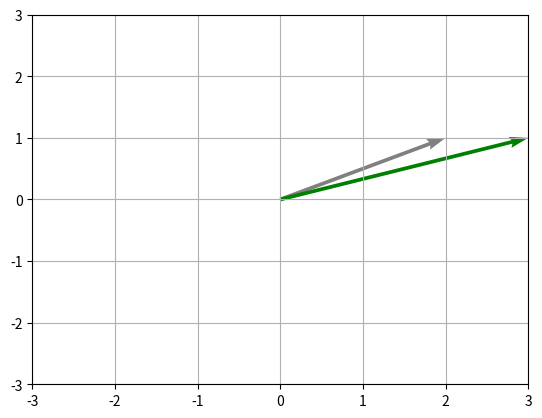
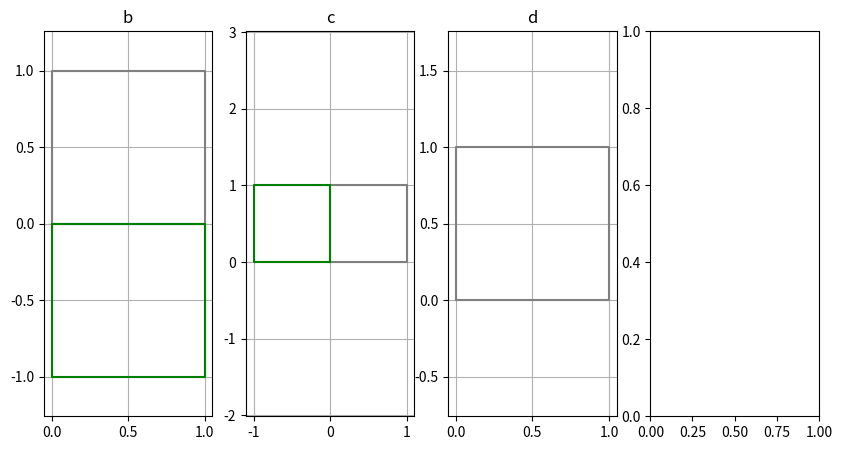
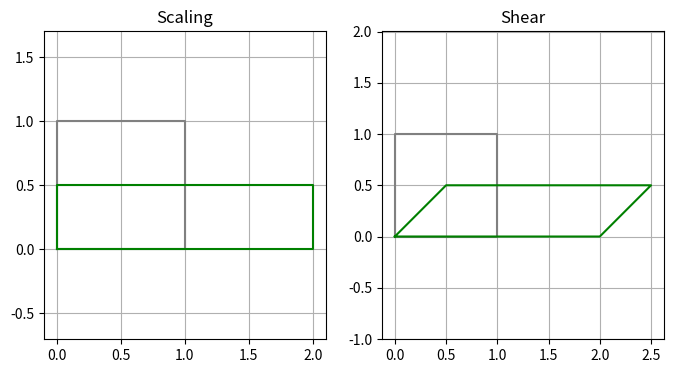
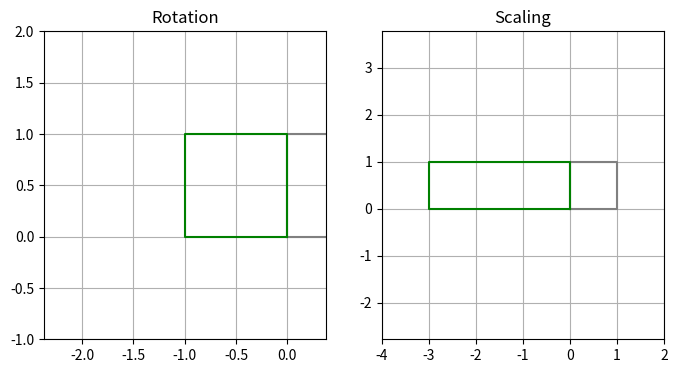
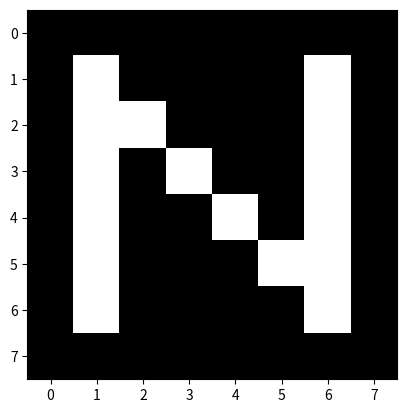
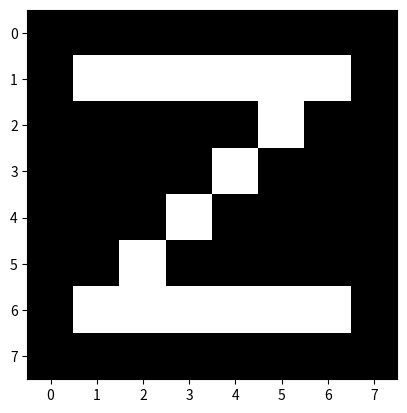

The script that saved these images, in order:
import numpy as np
import matplotlib.pyplot as plt

# task 1
A = np.array([[1, 1],
              [0, 1]])

v = np.array([2, 1])

w = A @ v

plt.quiver(0, 0, v[0], v[1], angles='xy', scale_units='xy', scale=1, color='gray')

plt.quiver(0, 0, w[0], w[1], angles='xy', scale_units='xy', scale=1, color='green')

plt.xlim(-3, 3)
plt.ylim(-3, 3)
plt.grid(True)
plt.show()

# task 2

theta = np.radians(45)

R = np.array([[np.cos(theta), -np.sin(theta)],
              [np.sin(theta), np.cos(theta)]])

print(R @ [1, 0])  # [0.70710678 0.70710678]

# task 3

kv = np.array([[0, 1, 1, 0, 0],
               [0, 0, 1, 1, 0]])

tlar = {
    # 'Scaling': [[2, 0], [0, 0.5]],
    # 'Rotation': [[0, -1], [1, 0]],
    # 'Reflection': [[1, 0], [0, -1]],
    # 'Shear': [[1, 1], [0, 1]],
    'b': [[0, 1], [-1, 0]],
    'c': [[-1, 0], [0, 1]],
    'd': [[0, 0], [0, 0]]
}

fig, axes = plt.subplots(nrows=1, ncols=4, figsize=(10, 5))
for ax, (nom, T) in zip(axes, tlar.items()):
    yangi = np.array(T) @ kv
    ax.plot(kv[0], kv[1], 'gray')
    ax.plot(yangi[0], yangi[1], 'green')
    ax.set_title(nom)
    ax.grid(True)
    ax.axis('equal')

plt.show()

tlar2 = {
    'Scaling': [[2, 0], [0, 0.5]],
    'Shear': [[1, 1], [0, 1]],
}

fig, axes = plt.subplots(1, 2, figsize=(8, 4))

yangi = kv

for ax, (nom, T) in zip(axes, tlar2.items()):
    yangi = np.array(T) @ yangi

    ax.plot(kv[0], kv[1], 'gray')
    ax.plot(yangi[0], yangi[1], 'green')
    ax.set_title(nom)
    ax.grid(True)
    ax.axis('equal')

plt.show()

# task 4

# a . avval 90 gradusga burib 3X chozish, find matrix and [1, 0]
tlar3 = {
    'Rotation': [[0, -1], [1, 0]],
    'Scaling': [[3, 0], [0, 1]],
}

fig, axes = plt.subplots(1, 2, figsize=(8, 4))

yangi = kv

for ax, (nom, T) in zip(axes, tlar3.items()):
    yangi = np.array(T) @ yangi

    ax.plot(kv[0], kv[1], 'gray')
    ax.plot(yangi[0], yangi[1], 'green')
    ax.set_title(nom)
    ax.grid(True)
    ax.axis('equal')
    ax.set_xlim(-4, 2)
    ax.set_ylim(-1, 2)

plt.show()


# now only with code

S = np.array([[2, 0], [0, 1]]) # chozish -> longer
R = np.array([[0, -1], [1, 0]])# 90 degree rotation
v = np.array([1, 0])

print(R @ S)
print(S @ R)


print(R @ S @ v)
print(S @ R @ v)
print(np.allclose(S @ R , R @ S))


# R45 = np.array([[0, -1], [1, 0]])
# R90 = np.radians([[0, -0,707], [0.707, 0]])
# print(np.allclose(R45 @ R90 , R45 @ R90))


# task 5
# constructing letter N
img = np.zeros((8,8))

img [1:7, 1] = 1
img [1:7, 6] = 1

for i in range (1, 7):
    img[i, i] = 1

plt.imshow(img, cmap='gray')
plt.show()


img_rotated = np.rot90(img, -1)

plt.imshow(img_rotated, cmap='gray')
plt.show()



# manually rotating
img = np.zeros((8,8))

img [1, 1:7] = 1
img [6, 1:7] = 1

for i in range (1, 7):
    img[i, 7 - i] = 1

plt.imshow(img, cmap='gray')
plt.show()
